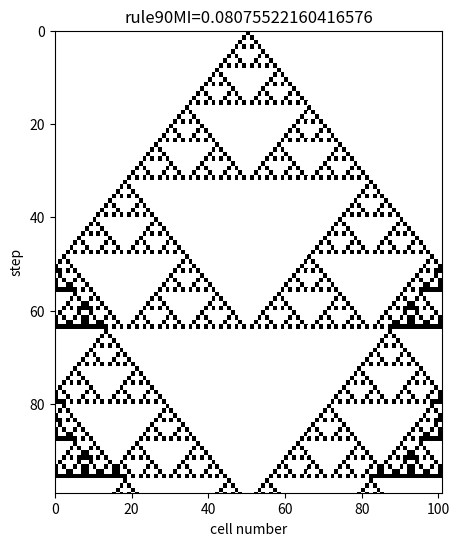
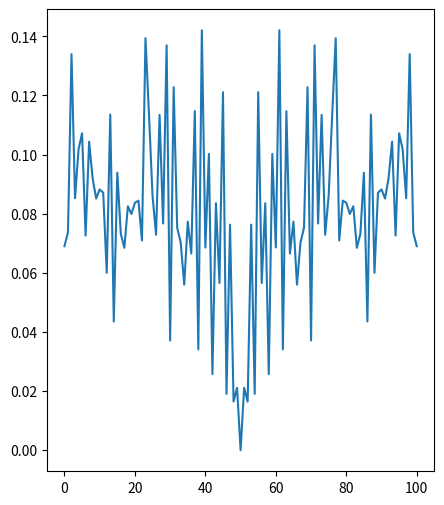

These figures' Python source, in order:
import matplotlib.pyplot as plt
import numpy as np
import random as rnd


def ca_1d(l, t, rule, cell_i):
    cell= cell_i
    data= [cell]
    for i in range(t):
        cell_next= [0 for i in range(l)]
        for j in range(l):
            neighboringstate= cell[(j-1+l)%l]*4+cell[j]*2+cell[(j+1)%l]
            cell_next[j]= rule[neighboringstate]
        cell= cell_next
        data.append(cell)
    return(data)


def calc_entropy(data):
    """
    Args:
        data: An array
    Return: An entropy
    """
    dic = {}
    for d in data:
        dic[d] = dic[d] + 1 if d in dic else 1

    probdist = np.array(list(dic.values())) / len(data)
    # print(probdist)
    return (np.sum([-p * np.log2(p) for p in probdist]))

# 6.0: ７回中６回晴れという
# 7.0: 全施行回数
# 平均情報量 H(x) = -∑P(X=x)logP(X=x)
# return -6.0 / 7.0 + np.log2(6.0/7.0) - 1.0 / 7.0 * np.log2(1.0/7.0)


def calc_joint_entropy(x, y):
    """
    Args:
        x: An array
        y: An array
    Return: The joint entropy of x and y 
    """
    xy = [(x[i], y[i]) for i in range(len(x))]
    # print(xy)
    return calc_entropy(xy)


def calc_mi(x, y):
    """
    Args:
        x: An array
        y: An array
    Return: The mutual information between x and y
    """
    return calc_entropy(x) + calc_entropy(y) - calc_joint_entropy(x, y)


def calc_ca_mi_list(data):
    """
    Args:
        data: A two dimensional array
    Return: The mutual information of each cell
    """
    mi_data = []
    for i in range(len(data)-5):
        print(data[i])
        mi_data_one = [0 for i in range(len(data[0]))]
        for j in range(len(data[0])):
            x = [data[i+k][j] for k in range(5)]
            y = [data[i+k+1][j] for k in range(5)]
            mi_data_one[j] = calc_mi(x, y)
        mi_data.append(mi_data_one)
    return mi_data


def calc_ca_mi(data):
    """
    Args:
        data: A two dimensional array
    Return: The average mutual information of an array
    """
    t_data = list(zip(*data))
    return [sum(d) / len(d) for d in t_data]


print(calc_entropy([0, 1, 0, 1, 1]))
print(calc_entropy(['sunny', 'sunny', 'rain']))
print(calc_entropy([0, 1]))
print(calc_entropy([1,1,1,0,1,1,1]))
print(calc_entropy([1,2,0,0,1,0,2]))
print("---calc_joint_entropy")
print(calc_joint_entropy([1,1,1,0,1,1,1], [1,2,0,0,1,0,2]))

# Cell
ca = [1,0,1,1,0]
print(calc_joint_entropy(ca[0:-1], ca[1:]))

print("---calc_mi")

print(calc_mi([1,1,1,0,1,1,1], [1,2,0,0,1,0,2]))


L=101
T=100
# L = 5
# T = 10
# SEED=100
# rnd.seed(SEED)

RNO= 90
RULE= [(RNO>>i) & 1 for i in range(8)]

#[0, 0, ..., 0, 1, 0, ..., 0, 0]
cell_init= [0 for i in range(L)]
cell_init[L//2]= 1

#random
#cell_init= [rnd.randint(0, 1) for i in range(L)]


cell_data= ca_1d(L, T, RULE, cell_init)
print(cell_data)

print("---mi_data")

mi_data = calc_ca_mi_list(cell_data)
print(mi_data)

average_mi = calc_ca_mi(mi_data)
print(average_mi)

fig = plt.figure(figsize=(5, 6))
ax = fig.add_subplot(1,1,1)
ax.pcolor(np.array(cell_data), vmin = 0, vmax = 1,  cmap= plt.cm.binary)
ax.set_xlim(0, L)
ax.set_ylim(T-1, 0)
ax.set_xlabel("cell number")
ax.set_ylabel("step")
ax.set_title("rule" + str(RNO) + "MI=" + str(sum(average_mi)/len(average_mi)))

fig_mi = plt.figure(figsize=(5, 6))
x = [i for i in range(len(average_mi))]
plt.plot(x, average_mi)

plt.show()
